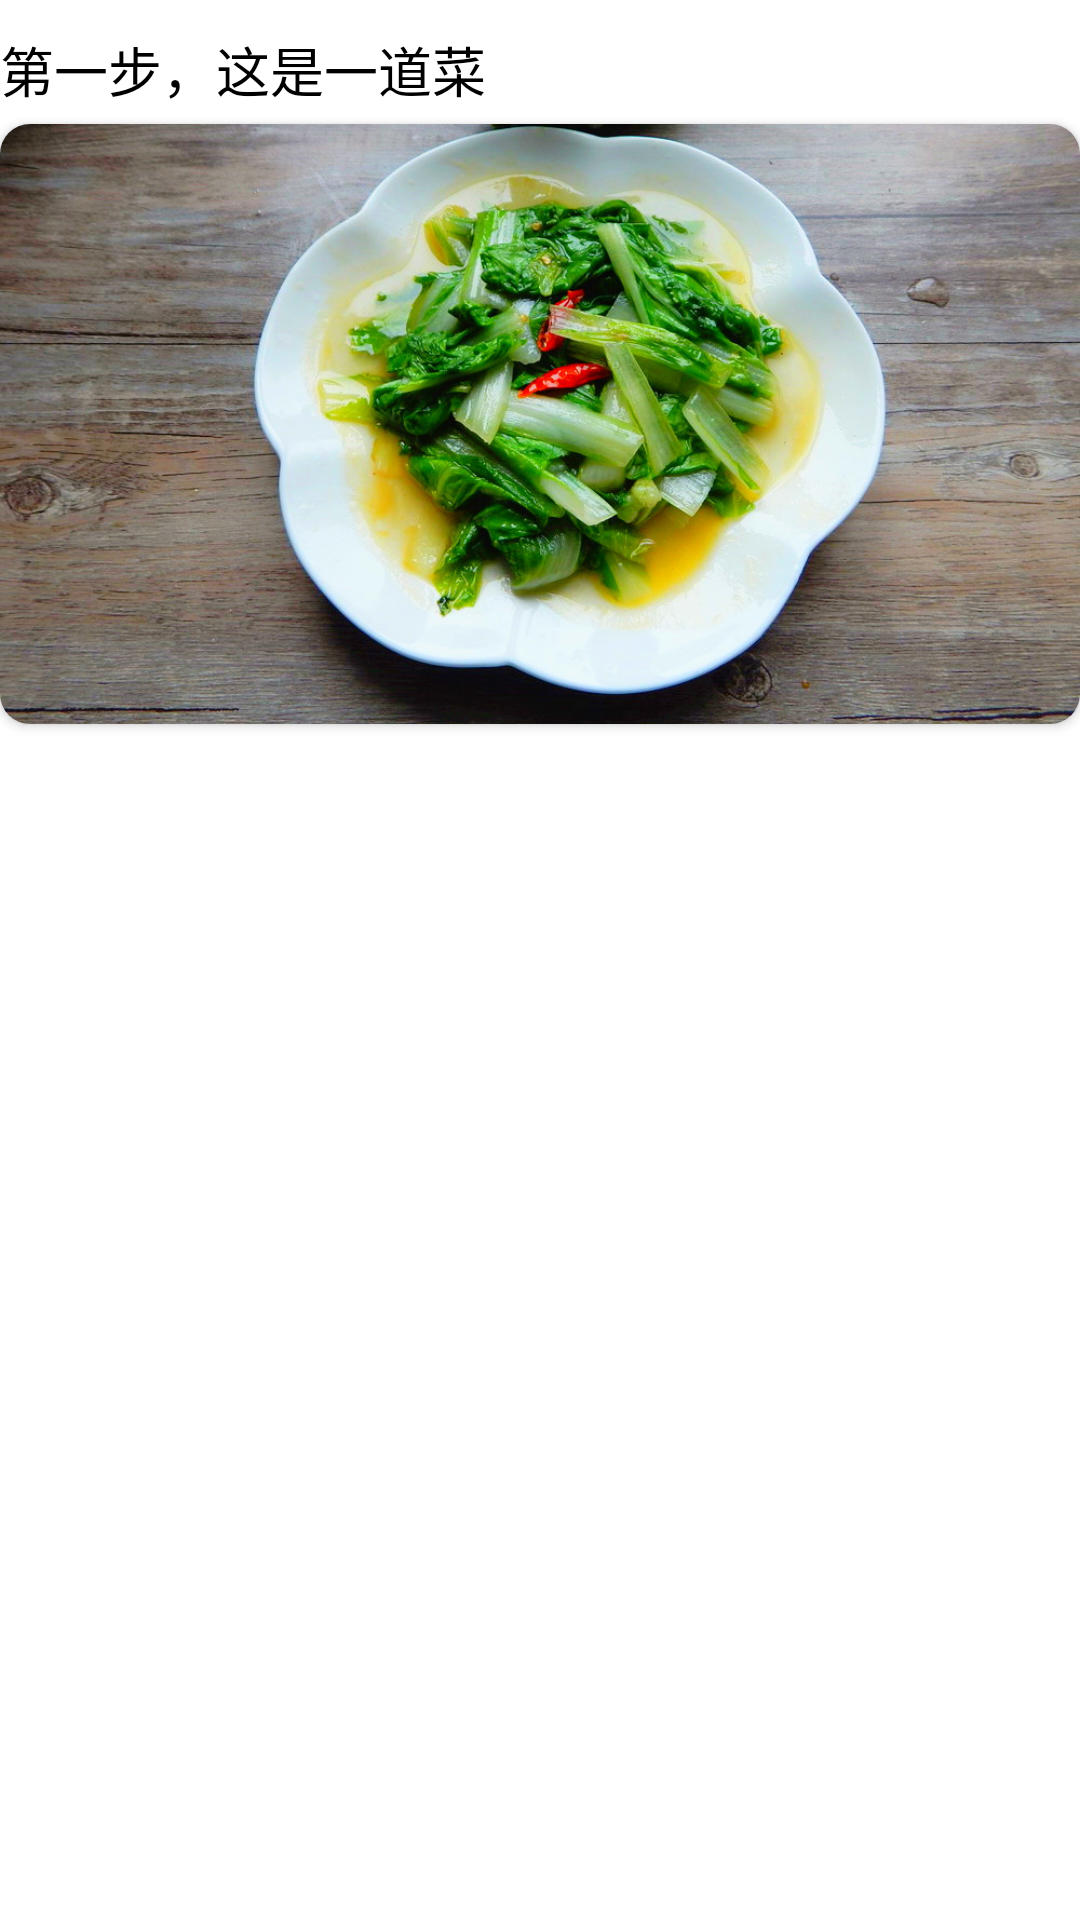

Here is an Android app screen rendered from its layout file. Give the layout XML and the strings, colors and styles it references.
<!-- AndroidManifest.xml: application theme Theme.Recipe -->
<!-- res/layout/process_list_item.xml -->
<?xml version="1.0" encoding="utf-8"?>
<LinearLayout xmlns:android="http://schemas.android.com/apk/res/android"
    xmlns:app="http://schemas.android.com/apk/res-auto"
    xmlns:tools="http://schemas.android.com/tools"
    android:layout_width="match_parent"
    android:layout_height="wrap_content"
    android:layout_marginBottom="20dp"
    android:orientation="vertical"
    tools:ignore="HardcodedText">

    <TextView
        android:id="@+id/process_content"
        android:layout_width="wrap_content"
        android:layout_height="wrap_content"
        android:paddingTop="10dp"
        android:paddingBottom="5dp"
        android:text="第一步，这是一道菜"
        android:textColor="?attr/hintTextColor"
        android:textSize="18sp" />

    <androidx.cardview.widget.CardView
        android:layout_width="match_parent"
        android:layout_height="wrap_content"
        app:cardCornerRadius="10dp">

        <ImageView
            android:id="@+id/process_image"
            android:layout_width="match_parent"
            android:layout_height="200dp"
            android:adjustViewBounds="true"
            android:contentDescription="@string/TODO"
            android:scaleType="centerCrop"
            android:src="@drawable/dish" />
    </androidx.cardview.widget.CardView>


</LinearLayout>
<!-- resources referenced by this layout -->
<resources>
  <!-- drawable dish: png bitmap (drawable, 263872 bytes) -->
  <string name="TODO">TODO</string>
  <style name="Theme.Recipe" parent="Theme.MaterialComponents.DayNight.NoActionBar.Bridge">
          
          <item name="colorPrimary">#FF5722</item>
          <item name="colorPrimaryVariant">#E64A19</item>
          <item name="colorOnPrimary">#C0FFBC</item>
          
          <item name="colorSecondary">@color/white</item>
          <item name="colorOnSecondary">@color/teal_200</item>
          <item name="hintTextColor">#000000</item>
          
          <item name="android:statusBarColor">?attr/colorPrimaryVariant</item>
          
          <item name="colorAccent">#8BC34A</item>
          <item name="dividerColor">#BDBDBD</item>
          <item name="android:colorBackground">?attr/colorSecondary</item>
      </style>
  <!-- not gathered from this repository: default colours our renderer supplied (Android Studio template values) -->
  <color name="teal_200">#FF03DAC5</color>
  <color name="white">#FFFFFFFF</color>
</resources>
